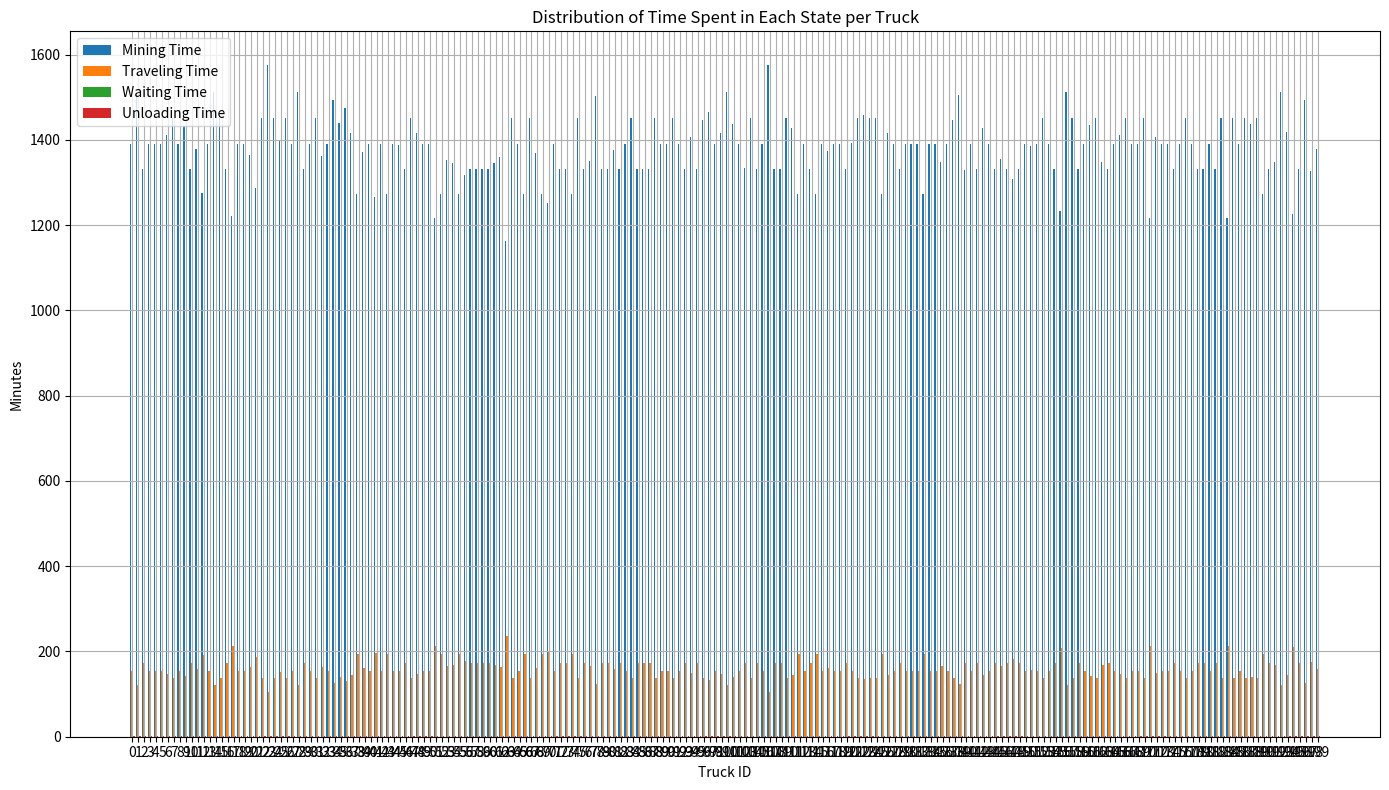
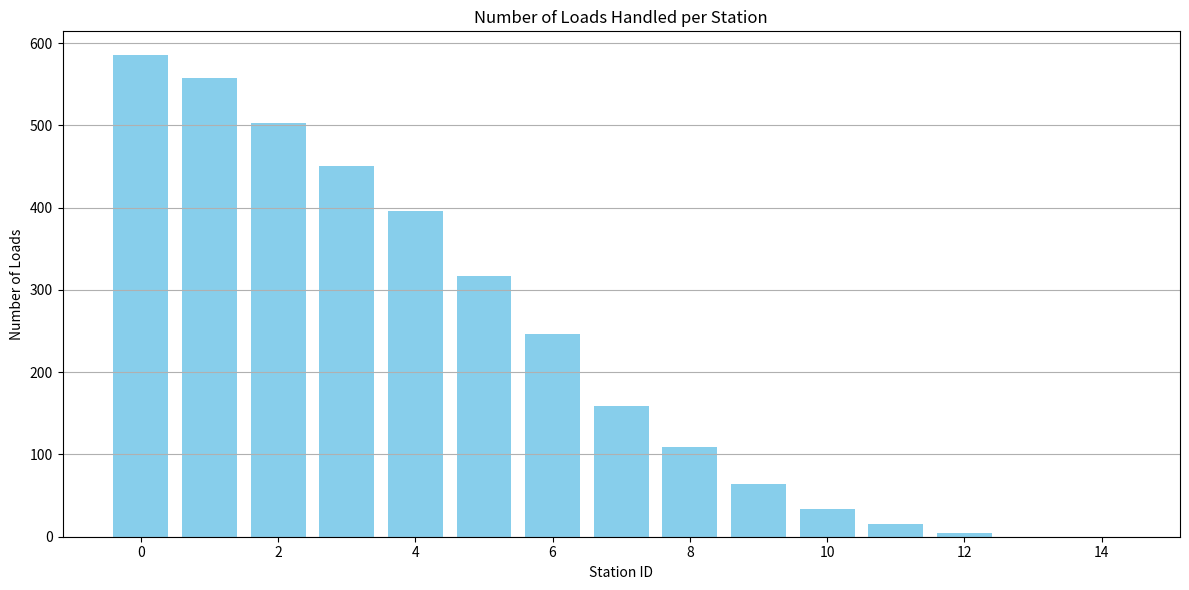

Reproduce these figures in Python, in order.
import random
import numpy as np
import matplotlib.pyplot as plt

class MiningTruck():
    """
    Represents a mining truck in the simulation.
    """
    def __init__(self,id):
        """
        Initializes a MiningTruck instance.

        Args:
            id (int): The unique identifier for the truck.
        """
        self.id = id # Every Truck will have an ID
        self.state = 'unstarted' #initial state of truck
        self.time_mining = 0.0 # total time spent loading in the simulation
        self.time_traveling = 0.0 # total time spent 
        self.time_waiting = 0.0 # time waiting in queue to unload
        self.time_unloading = 0.0 # total time spent unloading
        self.time_remaining = 0.0 # Time remaining on current task
        self.current_station = None # keep track of the station bieng used when mining
        self.load_count = 0 # loads delivered

    def start_mine(self):
        """
        Starts the mining process for the truck.
        Sets the truck state to 'mining' and assigns a random mining time.
        """
        self.state = "mining"
        mining_time = random.uniform(1, 5) # Mining trucks can spend a random duration between 1 to 5 hours mining at sites
        self.time_remaining = mining_time
        #print('Start mine for truck ', self.id)
    
    def start_travel_to_station(self):
        """
        Starts the travel process to the unload station.
        Sets the truck state to 'travel_to_station' and assigns travel time.
        """
        self.state = 'travel_to_station'
        self.time_remaining = 0.5 #30 minutes to travel to station
        #print('Start travel to station for truck ', self.id)

    def start_wait(self, wait_time):
        """
        Starts the waiting process at the unload station.

        Args:
            wait_time (float): Time to wait in the queue, in hours.
        """
        self.state = 'waiting'
        self.time_remaining = wait_time
        #print('Start wait for truck ', self.id,'waiting ', wait_time)

    def start_unload(self):
        """
        Starts the unloading process at the unload station.
        Sets the truck state to 'unloading' and assigns unload time.
        """
        self.state = 'unloading'
        self.time_remaining = 5.0/60.0 # 5 minutes to unload
        #print('Start unload for truck ', self.id)


    def start_travel_to_site(self):
        """
        Starts the travel process to the mining site.
        Sets the truck state to 'travel_to_mine' and assigns travel time.
        """
        self.state = 'travel_to_mine'
        self.time_remaining = 0.5 # 30 minutes to travel to station
        #print('Start travel to Mine for truck ', self.id)

class UnloadStation():
    """
     Represents an unload station where trucks unload their cargo.
    """
    def __init__(self,id):
        """
        Initializes an UnloadStation instance.

        Args:
            id (int): The unique identifier for the station.
        """
        self.id = id #Every Station will have an ID
        self.queue = [] # Queue of trucks waiting to Unload at that particular station
        self.trucks_unloaded_count = 0

    def add_truck(self,truck):
        """
        Adds a truck to the unload station's queue.

        Args:
            truck (MiningTruck): The truck to be added to the queue.
        """
        self.queue.append(truck)

    def remove_truck(self):
        """
        Removes the truck at the front of the queue.
        """ 
        self.queue.pop(0)

class Operation():
    """
    Manages the simulation of mining trucks and unload stations.
    """
    def __init__(self, truck_count, station_count):
        """
        Initializes an Operation instance.

        Args:
            truck_count (int): Number of mining trucks in the simulation.
            station_count (int): Number of unload stations in the simulation.
        """
        self.trucks = [MiningTruck(i) for i in range(truck_count)]
        self.stations = [UnloadStation(i) for i in range(station_count)]
        self.simulation_time = 0.0 # Start at 0 
        self.time_step = 1.0/60.0 # 1 minute time steps
        self.max_time = 72.0 # 72 hour simulation
        
        # Data for plotting
        self.truck_times = {truck.id: {'mining': [], 'traveling': [], 'waiting': [], 'unloading': []} for truck in self.trucks}
        self.station_loads = {station.id: [] for station in self.stations}


    def simulate(self):
        """
        Runs the simulation loop, updating truck and station states based on time steps.
        """
        while self.simulation_time < self.max_time:
            #print(self.simulation_time)
            
            for truck in self.trucks:
                # Pass a time step & update stats
                # truck.update_stats(time_step=self.time_step)

                truck.time_remaining -= self.time_step
                if truck.state == 'mining': 
                    truck.time_mining += self.time_step
                    self.truck_times[truck.id]['mining'].append(truck.time_mining)
                elif truck.state in ['travel_to_station', 'travel_to_mine']: 
                    truck.time_traveling += self.time_step
                    self.truck_times[truck.id]['traveling'].append(truck.time_traveling)
                elif truck.state == 'unloading': 
                    truck.time_unloading += self.time_step
                    self.truck_times[truck.id]['unloading'].append(truck.time_unloading)
                elif truck.state == 'waiting': 
                    truck.time_waiting += self.time_step
                    self.truck_times[truck.id]['waiting'].append(truck.time_waiting)

                # Current State has Ended
                if truck.time_remaining <= 0:
                    if truck.state == 'mining':
                        #Mining Completed - now travel to station
                        truck.start_travel_to_station()
                    elif truck.state == 'travel_to_station':
                        # Traveling
                        # Only Wait if assigned to a queue with a line
                        station = self.find_min_wait_station()
                        station.queue.append(truck)  # Add the truck to the station's queue
                        truck.current_station = station  # Track the station
            
                        # Check if the queue was empty (truck can start unloading immediately)
                        if len(station.queue) == 1:  
                            truck.start_unload()
                        else:
                            # Otherwise, calculate wait time and start wait in line
                            wait_time = self.calculate_wait_time(station)
                            truck.start_wait(wait_time)

                    elif truck.state == 'waiting':
                        # Done Waiting in Line - can start unload
                        truck.start_unload()
                    elif truck.state == 'unloading':
                        # Done Unloading - can head back to mining site
                        # Directly remove the truck from the tracked station's queue
                        station = truck.current_station
                        station.remove_truck() 
                        #print('UnloadingStation:', station.id)
                        truck.current_station = None  # Clear the station reference
                        truck.load_count += 1
                        station.trucks_unloaded_count += 1
                        self.station_loads[station.id].append(station.trucks_unloaded_count)
                        truck.start_travel_to_site()
                    elif truck.state in ['travel_to_mine', 'unstarted']: 
                        # Done traveling to mine, can start mininig again
                        # if truck.state == 'unstarted':
                        #     print('here We are')
                        truck.start_mine()

            self.simulation_time += self.time_step

    def find_min_wait_station(self):
        """
        Finds the unload station with the minimum queue length.

        Returns:
            UnloadStation: The unload station with the shortest queue.
        """
        return min(self.stations, key=lambda station: len(station.queue))
    
    def calculate_wait_time(self, station):
        """
        Calculates the wait time for a truck at a specific unload station.

        Args:
            station (UnloadStation): The unload station where the truck is waiting.

        Returns:
            float: Estimated wait time in hours.
        """

        # Time remaining for the truck at the front of the queue
        front_truck = station.queue[0]
        front_truck_remaining_time = front_truck.time_remaining

        # Calculate the wait time for the current truck
        queue_length = len(station.queue)
        wait_time = front_truck_remaining_time + (queue_length - 1) * 5 / 60.0  # Convert minutes to hours

        return wait_time
    

    def report_statistics(self):
        """
        Reports and prints statistics for trucks and unload stations.
        """
        #TODO - see what other truck stats may be good
        print("=== Truck Statistics ===")
        for truck in self.trucks:
            print(f"Truck {truck.id}:")
            print(f"  Loaded Count: {truck.load_count}")
            print(f"  Total Mining Time: {truck.time_mining:.2f} hours")
            print(f"  Total Travel Time: {truck.time_traveling:.2f} hours")
            print(f"  Total Unload Time: {truck.time_unloading:.4f} hours")
            print(f"  Total Wait Time: {truck.time_waiting:.4f} hours")
            total_time = truck.time_mining + truck.time_traveling + truck.time_unloading + truck.time_waiting
            print('total time:', total_time)
            # print(f"  Efficiency (Load/Total Time): {truck.loaded_count / total_time:.2f} loads/hour" if total_time > 0 else "  Efficiency: N/A")

        print("\n=== Station Statistics ===")
        for station in self.stations:
            print(f"Station {station.id}:")
            print(f" Number of times Trucks Unloaded Here: {station.trucks_unloaded_count}")

      # Plotting
        self.plot_statistics()

    # Update the plotting function
    def plot_statistics(self):
        """
        Plots statistics for truck times and loads per station.
        """
        # Plot Truck Times Distribution
        truck_ids = list(self.truck_times.keys())
        n_trucks = len(truck_ids)
        
        # Set up the bar chart parameters
        bar_width = 0.2
        index = np.arange(n_trucks)
        
        mining_times = [sum(self.truck_times[truck_id]['mining']) / 60 for truck_id in truck_ids]
        traveling_times = [sum(self.truck_times[truck_id]['traveling']) / 60 for truck_id in truck_ids]
        waiting_times = [sum(self.truck_times[truck_id]['waiting']) / 60 for truck_id in truck_ids]
        unloading_times = [sum(self.truck_times[truck_id]['unloading']) / 60 for truck_id in truck_ids]

        plt.figure(figsize=(14, 8))
        plt.bar(index - 1.5 * bar_width, mining_times, bar_width, label='Mining Time')
        plt.bar(index - 0.5 * bar_width, traveling_times, bar_width, label='Traveling Time')
        plt.bar(index + 0.5 * bar_width, waiting_times, bar_width, label='Waiting Time')
        plt.bar(index + 1.5 * bar_width, unloading_times, bar_width, label='Unloading Time')
        
        plt.xlabel('Truck ID')
        plt.ylabel('Minutes')
        plt.title('Distribution of Time Spent in Each State per Truck')
        plt.xticks(index, truck_ids)
        plt.legend()
        plt.grid(True)
        plt.tight_layout()
        plt.show()

        # Plot Number of Loads per Station
        station_ids = list(self.station_loads.keys())
        loads_per_station = [len(self.station_loads[station_id]) for station_id in station_ids]
        
        plt.figure(figsize=(12, 6))
        plt.bar(station_ids, loads_per_station, color='skyblue')
        
        plt.xlabel('Station ID')
        plt.ylabel('Number of Loads')
        plt.title('Number of Loads Handled per Station')
        plt.grid(axis='y')
        plt.tight_layout()
        plt.show()


    def run(self):
        self.simulate()
        self.report_statistics()

if __name__ == "__main__":
    operation = Operation(truck_count=200, station_count=15)
    operation.run()
